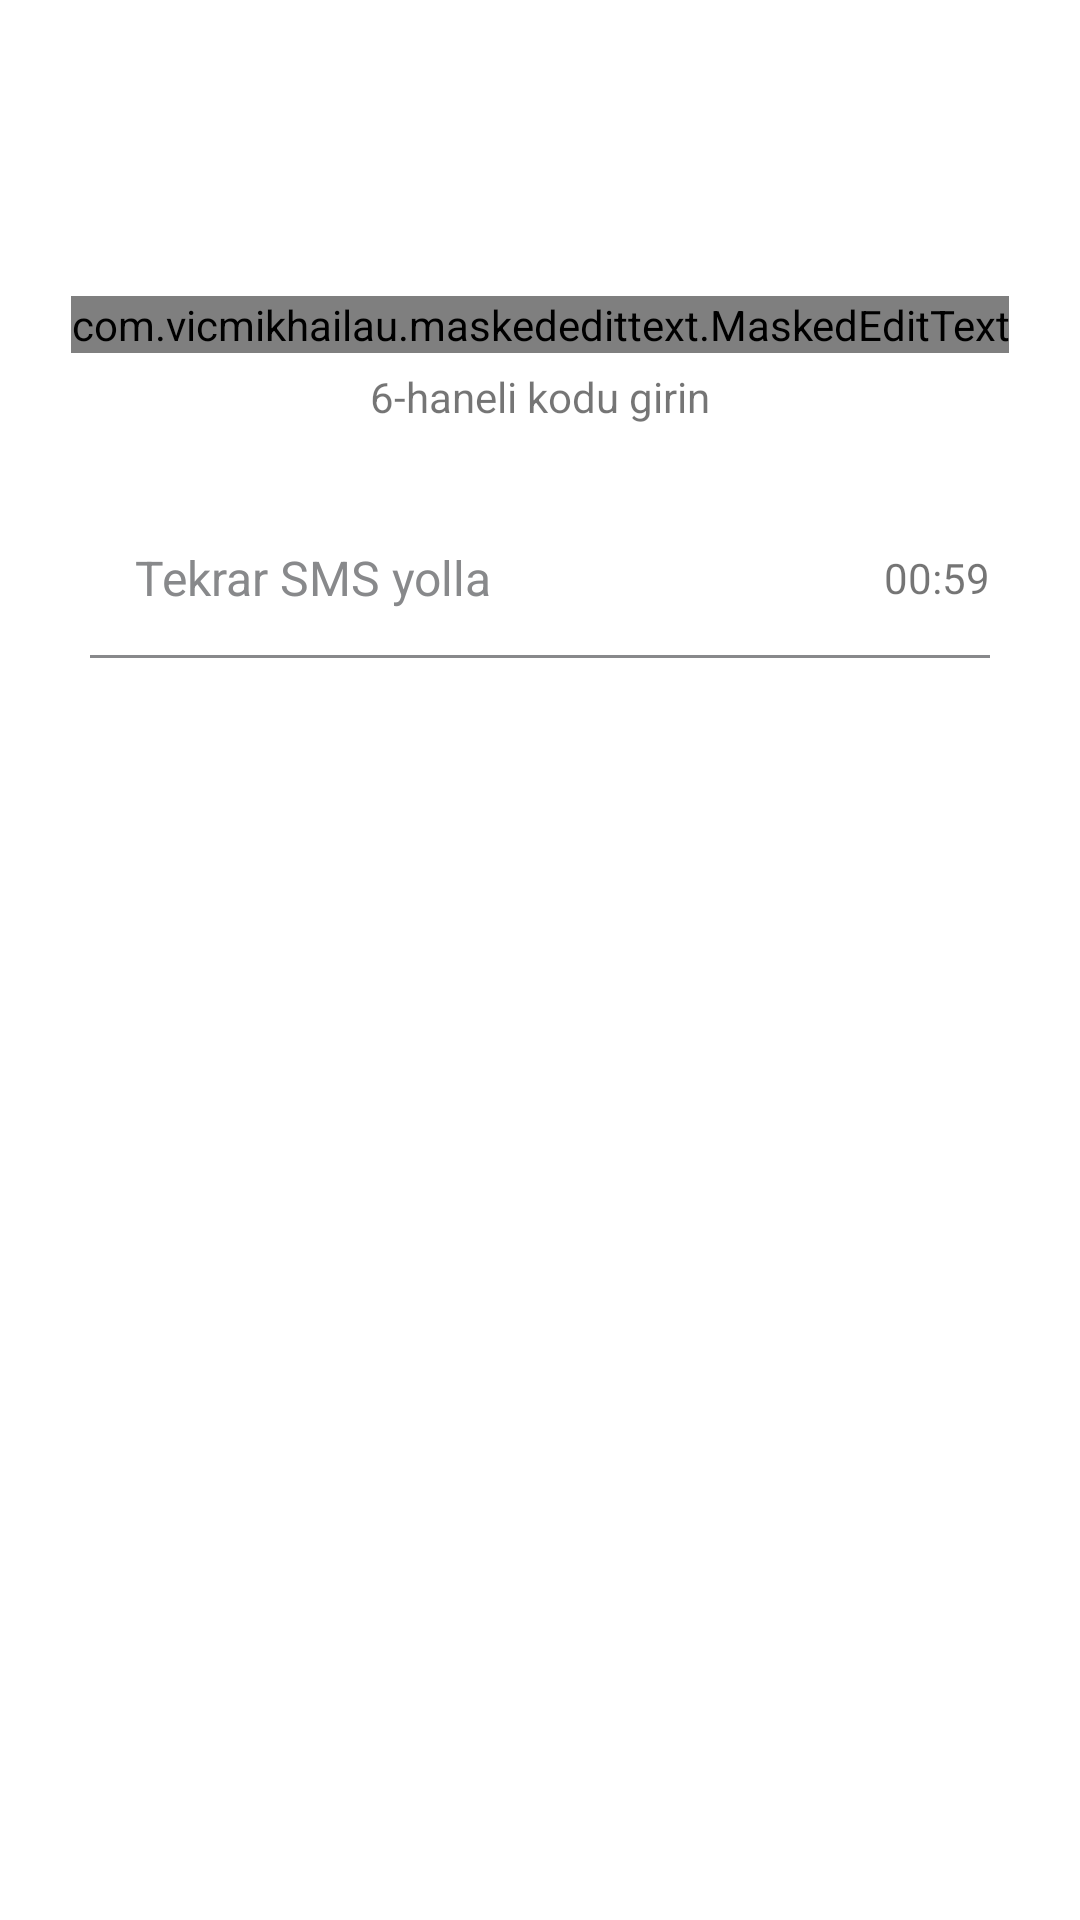

Reconstruct the res/layout file that produces this screen, plus the resources it refers to.
<!-- AndroidManifest.xml: application theme Theme.WhatsappClone -->
<!-- res/layout/fragment_sms_verified.xml -->
<?xml version="1.0" encoding="utf-8"?>
<androidx.constraintlayout.widget.ConstraintLayout xmlns:android="http://schemas.android.com/apk/res/android"
    xmlns:app="http://schemas.android.com/apk/res-auto"
    xmlns:tools="http://schemas.android.com/tools"
    android:layout_width="match_parent"
    android:layout_height="match_parent"
    tools:context=".ui.login.SmsVerifiedFragment">

    <TextView
        android:id="@+id/phone_verified"
        android:layout_width="wrap_content"
        android:layout_height="wrap_content"
        android:layout_margin="15dp"
        android:isScrollContainer="true"
        android:textAlignment="center"
        android:textColor="@color/green_dark"
        android:textSize="20sp"
        app:layout_constraintEnd_toEndOf="parent"
        app:layout_constraintStart_toStartOf="parent"
        app:layout_constraintTop_toTopOf="parent" />

    <TextView
        android:id="@+id/wp_dg"
        android:layout_width="wrap_content"
        android:layout_height="wrap_content"
        android:padding="12dp"
        android:textAlignment="center"
        android:textColor="@color/off_black"
        android:textSize="17sp"
        app:layout_constraintLeft_toLeftOf="parent"
        app:layout_constraintRight_toRightOf="parent"
        app:layout_constraintTop_toBottomOf="@+id/phone_verified" />


    <com.vicmikhailau.maskededittext.MaskedEditText
        android:id="@+id/verified_code"
        android:isScrollContainer="true"
        android:layout_width="wrap_content"
        android:layout_height="wrap_content"
        android:layout_margin="10dp"
        android:hint="@string/edittext_hint"
        android:inputType="phone"
        android:textColor="@color/off_black"
        android:textSize="40sp"
        app:layout_constraintEnd_toEndOf="parent"
        app:layout_constraintStart_toStartOf="parent"
        app:layout_constraintTop_toBottomOf="@id/wp_dg"
        app:mask="### ###" />

    <TextView
        android:isScrollContainer="true"
        android:id="@+id/wp_if"
        android:layout_width="wrap_content"
        android:layout_height="wrap_content"
        android:padding="5dp"
        android:text="6-haneli kodu girin"
        android:textAlignment="center"
        android:textSize="14sp"
        app:layout_constraintLeft_toLeftOf="parent"
        app:layout_constraintRight_toRightOf="parent"
        app:layout_constraintTop_toBottomOf="@+id/verified_code" />


    <LinearLayout
        android:isScrollContainer="true"
        android:id="@+id/resend_code"
        android:layout_width="match_parent"
        android:layout_height="wrap_content"
        android:layout_marginTop="20dp"
        android:background="?attr/selectableItemBackground"
        android:orientation="horizontal"
        android:padding="15dp"
        app:layout_constraintTop_toBottomOf="@id/wp_if">


        <ImageView
            android:layout_width="wrap_content"
            android:layout_height="wrap_content"
            android:layout_gravity="center"
            android:layout_marginLeft="15dp"
            android:src="@drawable/message_icon"
            app:tint="@color/message_input_button_inactive" />

        <TextView

            android:layout_width="wrap_content"
            android:layout_height="wrap_content"
            android:layout_gravity="center"
            android:layout_marginLeft="15dp"
            android:text="Tekrar SMS yolla"
            android:textColor="@color/message_input_button_inactive"
            android:textSize="16sp" />


        <TextView
            android:layout_marginLeft="15dp"
            android:layout_marginRight="15dp"
            android:id="@+id/timer"
            android:layout_gravity="center"
            android:gravity="right"
            android:layout_width="match_parent"
            android:layout_height="wrap_content"
            android:text="00:59"
            />

    </LinearLayout>

    <View
        android:layout_width="match_parent"
        android:layout_height="1dp"
        android:layout_marginLeft="30dp"
        android:layout_marginRight="30dp"
        android:background="@color/message_input_button_inactive"
        app:layout_constraintTop_toBottomOf="@id/resend_code" />


</androidx.constraintlayout.widget.ConstraintLayout>
<!-- resources referenced by this layout -->
<resources>
  <color name="green_dark">#fc1d81</color>
  <color name="message_input_button_inactive">@color/gray</color>
  <color name="off_black">#383839</color>
  <string name="edittext_hint"><font size="40">––– –––</font></string>
  <style name="Theme.WhatsappClone" parent="Theme.MaterialComponents.Light.NoActionBar">
          
          <item name="colorPrimary">@color/purple_500</item>
          <item name="colorPrimaryVariant">@color/purple_700</item>
          <item name="colorOnPrimary">@color/white</item>
          
          <item name="colorSecondary">@color/green_dark</item>
          <item name="colorSecondaryVariant">@color/teal_700</item>
          <item name="colorOnSecondary">@color/black</item>
          
          <item name="android:statusBarColor" tools:targetApi="l">?attr/colorPrimaryVariant</item>
          
      </style>
  <color name="gray">#88898b</color>
  <color name="purple_500">#ac1c99</color>
  <color name="purple_700">#ac1c99</color>
  <color name="white">#FFFFFFFF</color>
  <color name="teal_700">#fc1d81</color>
  <color name="black">#FF000000</color>
</resources>
